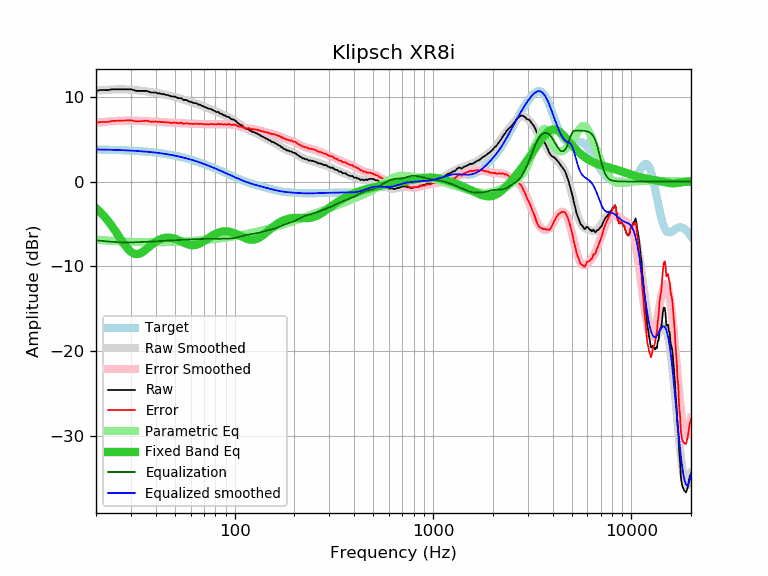

Values plotted in this chart, from the file beside it:
frequency, raw, error, smoothed, error_smoothed, equalization, parametric_eq, equalized_raw, equalized_smoothed, target
20, 10.67, 6.90, 10.70, 6.92, -6.92, -3.14, 3.75, 3.77, 3.77
21, 10.77, 7.01, 10.74, 6.98, -6.98, -3.60, 3.80, 3.76, 3.76
22, 10.77, 7.02, 10.78, 7.02, -7.02, -4.10, 3.75, 3.76, 3.75
23, 10.76, 7.02, 10.81, 7.06, -7.06, -4.64, 3.70, 3.74, 3.74
24, 10.86, 7.13, 10.83, 7.10, -7.10, -5.22, 3.77, 3.73, 3.73
25, 10.86, 7.14, 10.85, 7.12, -7.12, -5.81, 3.74, 3.72, 3.72
26, 10.86, 7.16, 10.85, 7.15, -7.15, -6.41, 3.72, 3.71, 3.71
27, 10.86, 7.17, 10.85, 7.16, -7.16, -6.99, 3.70, 3.69, 3.69
28, 10.86, 7.19, 10.85, 7.17, -7.17, -7.52, 3.69, 3.68, 3.68
29, 10.86, 7.20, 10.83, 7.17, -7.17, -7.96, 3.69, 3.66, 3.66
30, 10.86, 7.22, 10.81, 7.17, -7.17, -8.29, 3.69, 3.64, 3.64
31, 10.77, 7.15, 10.79, 7.16, -7.16, -8.49, 3.61, 3.62, 3.62
32, 10.67, 7.07, 10.76, 7.15, -7.15, -8.56, 3.52, 3.60, 3.60
33, 10.67, 7.09, 10.73, 7.14, -7.14, -8.51, 3.53, 3.58, 3.58
34, 10.67, 7.11, 10.69, 7.13, -7.13, -8.37, 3.54, 3.56, 3.56
35, 10.67, 7.14, 10.65, 7.12, -7.12, -8.17, 3.56, 3.54, 3.54
36, 10.67, 7.16, 10.62, 7.10, -7.10, -7.94, 3.57, 3.51, 3.51
37, 10.57, 7.09, 10.58, 7.09, -7.09, -7.71, 3.49, 3.49, 3.49
38, 10.48, 7.02, 10.53, 7.07, -7.07, -7.48, 3.41, 3.46, 3.46
39, 10.48, 7.05, 10.49, 7.06, -7.06, -7.28, 3.42, 3.43, 3.43
40, 10.48, 7.08, 10.45, 7.05, -7.05, -7.09, 3.44, 3.40, 3.40
41, 10.38, 7.01, 10.40, 7.03, -7.03, -6.94, 3.35, 3.37, 3.37
42, 10.38, 7.04, 10.36, 7.02, -7.02, -6.81, 3.37, 3.34, 3.34
43, 10.29, 6.99, 10.31, 7.00, -7.00, -6.72, 3.29, 3.31, 3.31
44, 10.29, 7.02, 10.26, 6.99, -6.99, -6.65, 3.30, 3.27, 3.27
45, 10.19, 6.95, 10.22, 6.98, -6.98, -6.61, 3.22, 3.24, 3.24
46, 10.19, 6.99, 10.17, 6.96, -6.96, -6.60, 3.23, 3.20, 3.20
47, 10.09, 6.93, 10.11, 6.95, -6.95, -6.61, 3.14, 3.17, 3.17
48, 10.01, 6.89, 10.06, 6.94, -6.94, -6.64, 3.08, 3.13, 3.13
49, 10.00, 6.92, 10.01, 6.92, -6.92, -6.69, 3.08, 3.09, 3.09
50, 10.00, 6.96, 9.96, 6.91, -6.91, -6.75, 3.09, 3.05, 3.05
51, 9.91, 6.91, 9.90, 6.90, -6.90, -6.82, 3.01, 3.01, 3.01
52, 9.81, 6.85, 9.85, 6.89, -6.89, -6.90, 2.93, 2.96, 2.96
53, 9.81, 6.90, 9.80, 6.88, -6.88, -6.99, 2.94, 2.92, 2.92
54, 9.81, 6.94, 9.74, 6.87, -6.87, -7.08, 2.95, 2.87, 2.87
55, 9.61, 6.79, 9.68, 6.86, -6.86, -7.17, 2.76, 2.83, 2.83
56, 9.61, 6.83, 9.63, 6.85, -6.85, -7.25, 2.77, 2.78, 2.78
57, 9.61, 6.88, 9.57, 6.84, -6.84, -7.33, 2.78, 2.74, 2.74
58, 9.52, 6.84, 9.51, 6.83, -6.83, -7.39, 2.70, 2.69, 2.69
59, 9.42, 6.79, 9.46, 6.82, -6.82, -7.44, 2.61, 2.64, 2.64
60, 9.39, 6.80, 9.40, 6.81, -6.81, -7.48, 2.58, 2.59, 2.59
61, 9.33, 6.79, 9.34, 6.80, -6.80, -7.49, 2.53, 2.54, 2.54
62, 9.25, 6.77, 9.29, 6.80, -6.80, -7.49, 2.46, 2.49, 2.49
63, 9.23, 6.80, 9.23, 6.79, -6.79, -7.48, 2.44, 2.44, 2.44
64, 9.21, 6.83, 9.17, 6.79, -6.79, -7.45, 2.43, 2.39, 2.39
65, 9.12, 6.79, 9.12, 6.78, -6.78, -7.40, 2.34, 2.33, 2.33
66, 9.04, 6.76, 9.06, 6.78, -6.78, -7.34, 2.27, 2.28, 2.28
67, 9.04, 6.82, 9.00, 6.77, -6.77, -7.27, 2.27, 2.23, 2.23
68, 8.94, 6.77, 8.94, 6.77, -6.77, -7.19, 2.18, 2.18, 2.18
69, 8.89, 6.77, 8.89, 6.76, -6.76, -7.11, 2.13, 2.12, 2.12
70, 8.81, 6.75, 8.83, 6.76, -6.76, -7.01, 2.05, 2.07, 2.07
71, 8.75, 6.74, 8.77, 6.76, -6.76, -6.92, 2.00, 2.01, 2.01
72, 8.70, 6.74, 8.71, 6.75, -6.75, -6.82, 1.95, 1.96, 1.96
73, 8.63, 6.73, 8.66, 6.75, -6.75, -6.73, 1.88, 1.91, 1.91
74, 8.56, 6.71, 8.60, 6.75, -6.75, -6.64, 1.82, 1.85, 1.85
75, 8.56, 6.77, 8.54, 6.75, -6.75, -6.55, 1.82, 1.80, 1.80
76, 8.52, 6.78, 8.49, 6.75, -6.75, -6.46, 1.78, 1.74, 1.74
77, 8.45, 6.77, 8.44, 6.75, -6.75, -6.38, 1.71, 1.69, 1.69
78, 8.37, 6.74, 8.38, 6.75, -6.75, -6.30, 1.63, 1.63, 1.63
79, 8.32, 6.74, 8.33, 6.75, -6.75, -6.23, 1.58, 1.58, 1.58
... 553 more rows
